Run: headless pygame with SDL's dummy video driver; simulated clock (each Clock.tick advances the game by its frame time, no real sleeping); random seed 0; keys injected as events and as key.get_pressed() state; no mouse input.
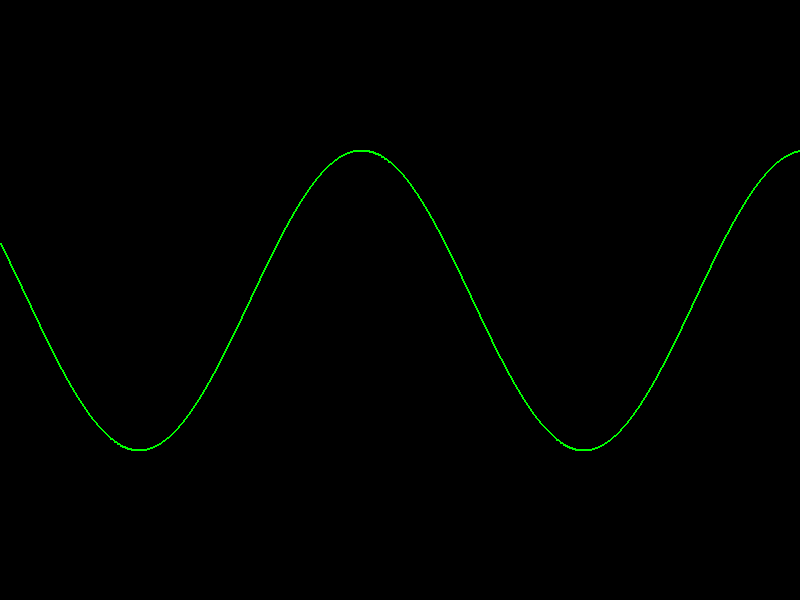
Frame 1 of 4 · flips 1–60 · no input
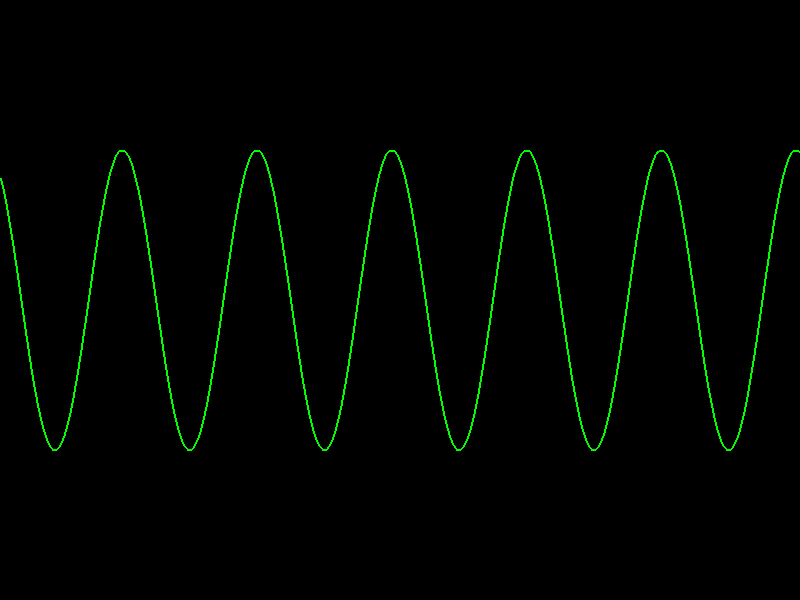
Frame 2 of 4 · flips 61–180 · tapped SPACE, RETURN · held RIGHT (→), D
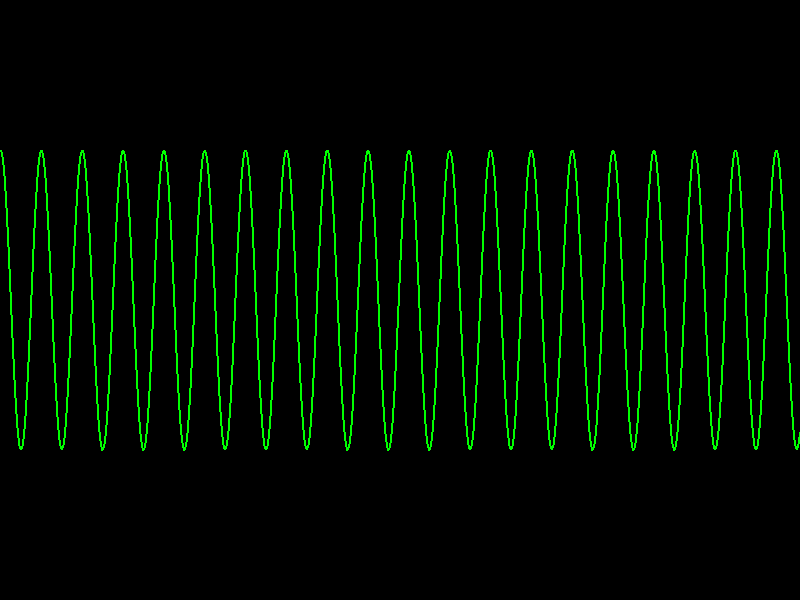
Frame 3 of 4 · flips 181–300 · held DOWN (↓), S
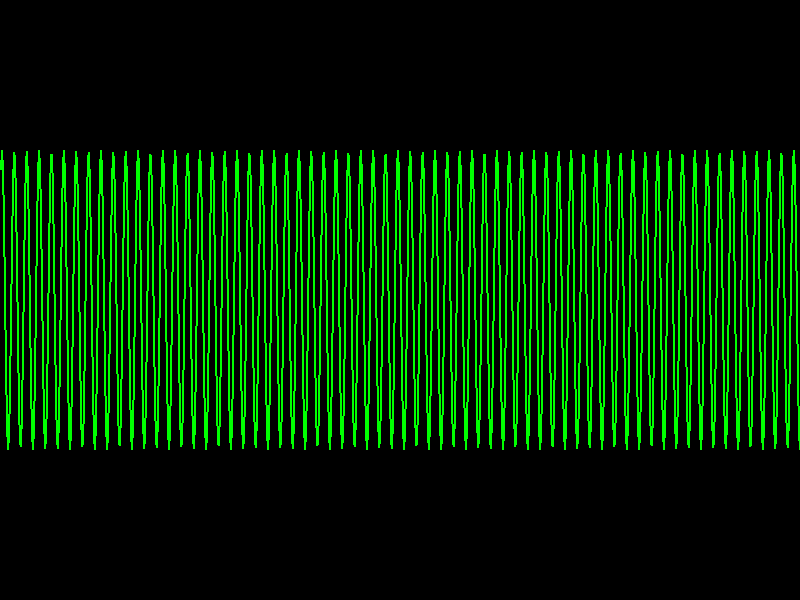
Frame 4 of 4 · flips 301–420 · held LEFT (←), A, UP (↑), W

The pygame program that drew these frames:

import pygame
import math

pygame.init()

# set up the window
WIDTH = 800
HEIGHT = 600
window = pygame.display.set_mode((WIDTH, HEIGHT))
pygame.display.set_caption("Fractal Wave Simulation")

# set up the colors
WHITE = (255, 255, 255)
BLACK = (0, 0, 0)
GREEN = (0, 255, 0)

# set up the initial wave parameters
wave_count = 5
amplitude = 150
initial_frequency = 0.0001
phase_shift = 0
y_offset = HEIGHT // 2

# define the wave function
def wave(x, frequency):
    y = 0
    for i in range(wave_count):
        y = amplitude * math.sin(5 * math.pi * (i + 1) * frequency * x + phase_shift)
    return y

# set up the game loop
clock = pygame.time.Clock()
running = True
frequency = initial_frequency

while running:
    # handle events
    for event in pygame.event.get():
        if event.type == pygame.QUIT:
            running = False

    # clear the screen
    window.fill(BLACK)

    # draw the wave
    points = []
    for x in range(0, WIDTH):
        y = wave(x, frequency) + y_offset
        points.append((x, y))
    pygame.draw.lines(window, GREEN, False, points, 2)

    # update the wave parameters
    frequency *= 1.01
    phase_shift += 0.1

    # reset the frequency if it gets too high
    if frequency > 0.2:
        frequency = initial_frequency

    # update the display
    pygame.display.update()

    # limit the frame rate
    clock.tick(60)

# clean up
pygame.quit()
